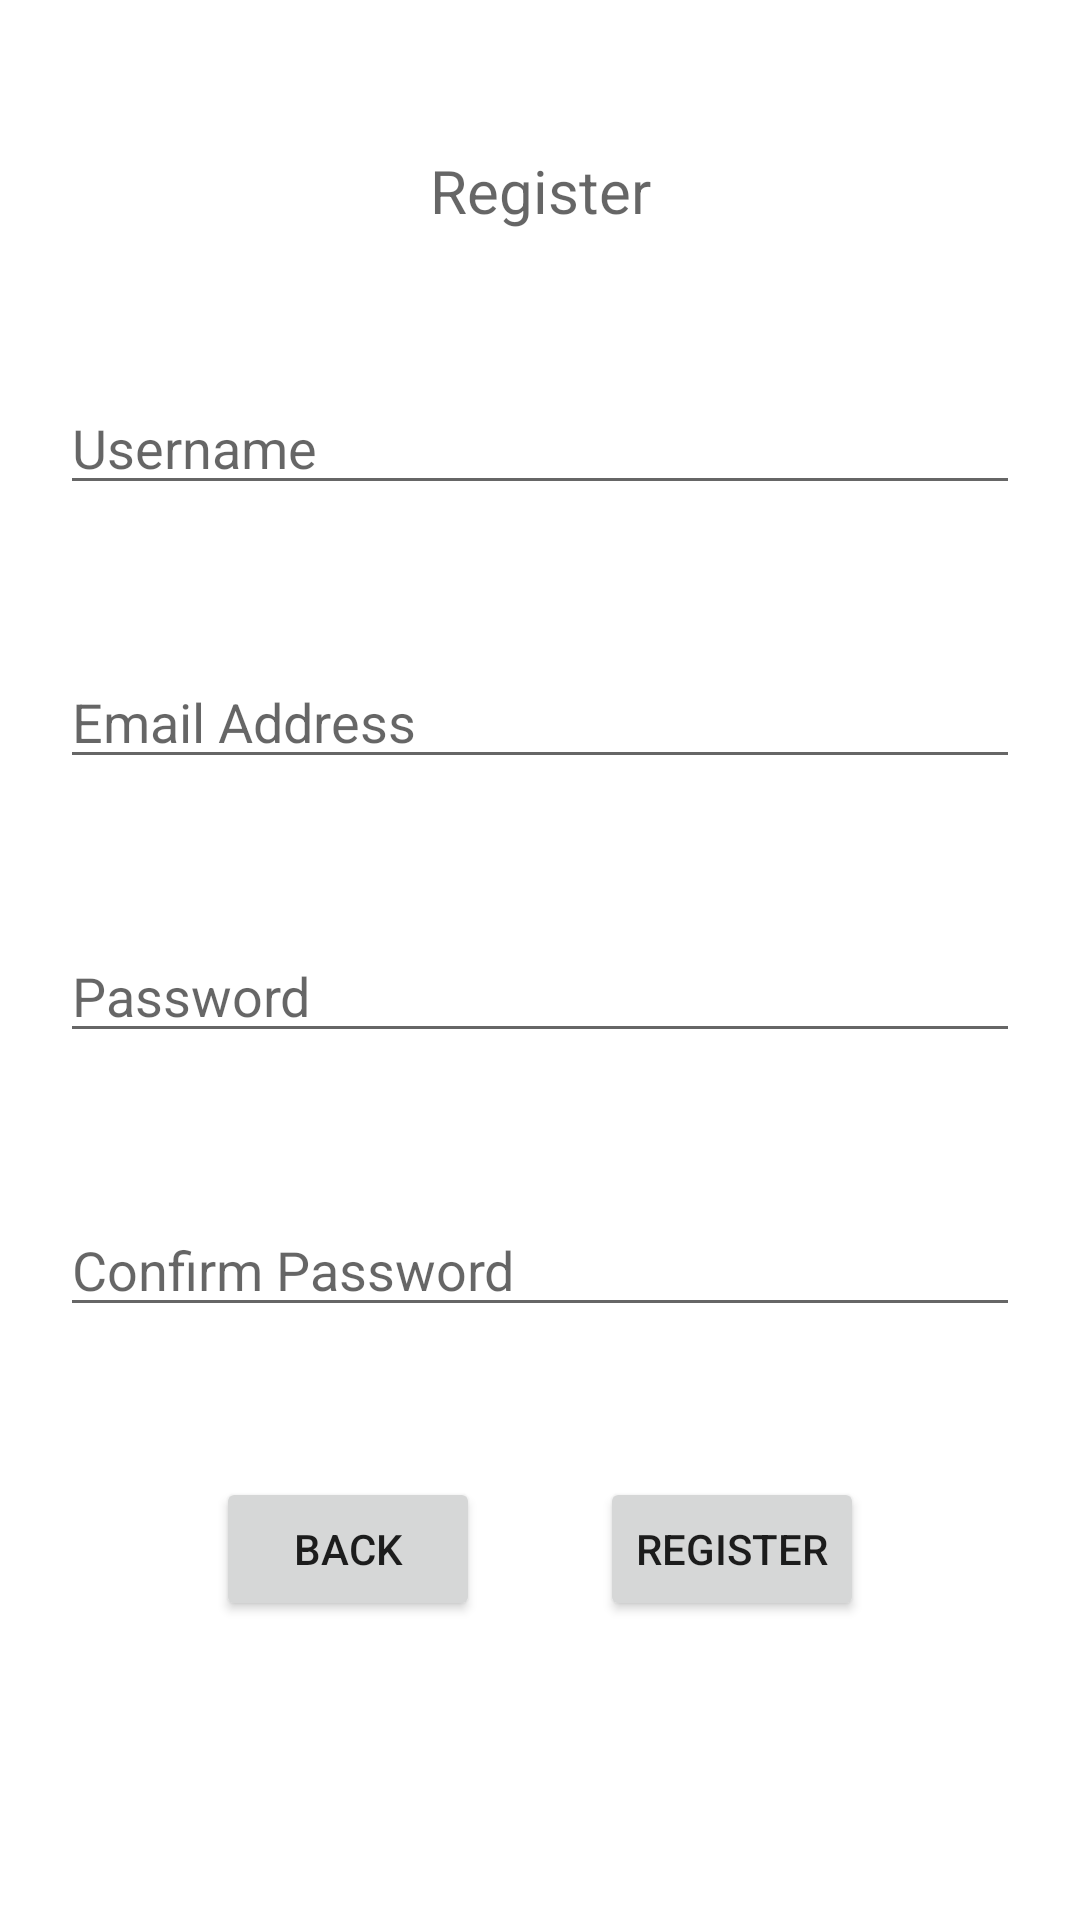

Here is an Android app screen rendered from its layout file. Give the layout XML and the strings, colors and styles it references.
<!-- AndroidManifest.xml: application theme Theme.ExitGame -->
<!-- res/layout/activity_register.xml -->
<?xml version="1.0" encoding="utf-8"?>
<RelativeLayout
    xmlns:android="http://schemas.android.com/apk/res/android"
    xmlns:tools="http://schemas.android.com/tools"
    android:layout_width="match_parent"
    android:layout_height="match_parent"
    tools:context=".RegisterActivity">

    <TextView
        android:id="@+id/textViewRegister"
        android:layout_width="match_parent"
        android:layout_height="wrap_content"
        android:layout_marginHorizontal="20dp"
        android:ems="10"
        android:hint="@string/register"
        android:textAlignment="center"
        android:textSize="20sp"
        android:layout_marginTop="50dp"

        />

    <EditText
        android:id="@+id/editTextRegUserName"
        android:layout_width="match_parent"
        android:layout_height="wrap_content"
        android:layout_marginHorizontal="20dp"
        android:layout_marginTop="50dp"
        android:ems="10"
        android:hint="@string/username"
        android:inputType="textPersonName"
        android:layout_below="@+id/textViewRegister"

        />

    <EditText
        android:id="@+id/editTextRegEmail"
        android:layout_width="match_parent"
        android:layout_height="wrap_content"
        android:layout_marginHorizontal="20dp"
        android:layout_marginTop="50dp"
        android:ems="10"
        android:hint="@string/email_address"
        android:inputType="textEmailAddress"
        android:layout_below="@+id/editTextRegUserName"
        />

    <EditText
        android:id="@+id/editTextRegPassword"
        android:layout_width="match_parent"
        android:layout_height="wrap_content"
        android:layout_below="@+id/editTextRegEmail"
        android:layout_marginHorizontal="20dp"
        android:layout_marginTop="50dp"
        android:ems="10"
        android:hint="@string/password"
        android:inputType="textPassword" />

    <EditText
        android:id="@+id/editTextRegPasswordConf"
        android:layout_width="match_parent"
        android:layout_height="wrap_content"
        android:layout_below="@+id/editTextRegPassword"
        android:layout_marginHorizontal="20dp"
        android:layout_marginTop="50dp"
        android:ems="10"
        android:hint="@string/confirm_password"
        android:inputType="textPassword" />

    <LinearLayout
        android:layout_width="wrap_content"
        android:layout_height="wrap_content"
        android:layout_marginTop="50dp"
        android:orientation="horizontal"
        android:layout_below="@+id/editTextRegPasswordConf"
        android:layout_centerHorizontal="true"
        >

        <Button
            android:id="@+id/buttonBack"
            android:layout_width="wrap_content"
            android:layout_height="wrap_content"
            android:text="@string/back"
            android:onClick="Cancel"
            />
        <Button
            android:id="@+id/buttonRegister"
            android:layout_width="wrap_content"
            android:layout_height="wrap_content"
            android:text="@string/register"
            android:onClick="Register"
            android:layout_marginStart="40dp" />

    </LinearLayout>
</RelativeLayout>
<!-- resources referenced by this layout -->
<resources>
  <string name="back">Back</string>
  <string name="confirm_password">Confirm Password</string>
  <string name="email_address">Email Address</string>
  <string name="password">Password</string>
  <string name="register">Register</string>
  <string name="username">Username</string>
  <style name="Theme.ExitGame" parent="Theme.MaterialComponents.DayNight.DarkActionBar">
          
          <item name="colorPrimary">#23D181</item>
          <item name="colorPrimaryVariant">@color/teal_700</item>
          <item name="colorOnPrimary">@color/white</item>
          
          <item name="colorSecondary">#009EFD</item>
          <item name="colorSecondaryVariant">@color/teal_700</item>
          <item name="colorOnSecondary">@color/black</item>
          
          <item name="android:statusBarColor" tools:targetApi="l">?attr/colorPrimaryVariant</item>
          
      </style>
  <color name="teal_700">#FF018786</color>
  <color name="white">#FFFFFFFF</color>
  <color name="black">#FF000000</color>
</resources>
